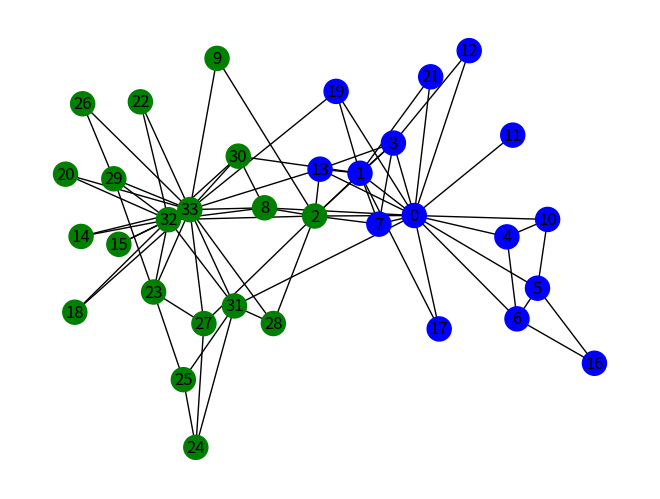

Generate this figure with matplotlib:
import matplotlib.pyplot as plt
import networkx as nx
from networkx.algorithms.community.centrality import girvan_newman 
G = nx.karate_club_graph()
communities = girvan_newman(G)
node_groups = []
for com in next(communities):
	node_groups.append(list(com))
print(node_groups)
color_map = []
for node in G:
	if node in node_groups[0]:
		color_map.append('blue')
	else:
		color_map.append('green')
		
nx.draw(G, node_color=color_map, with_labels=True) 
plt.show()


































"""
The clique percolation method is as follows:

1) All K cliques present in graph G are extracted.

2) A new clique graph GC is created -

a) Here each extracted K - CLIQUE is compressed as one vertex.

b) The two vertices are connected by an edge in GC if they have k - 1 common verticls.

3) connected components in GC are identified.

4) Each connected component in GC represents a community

5) Set C will be set of communities formed for G.
"""
